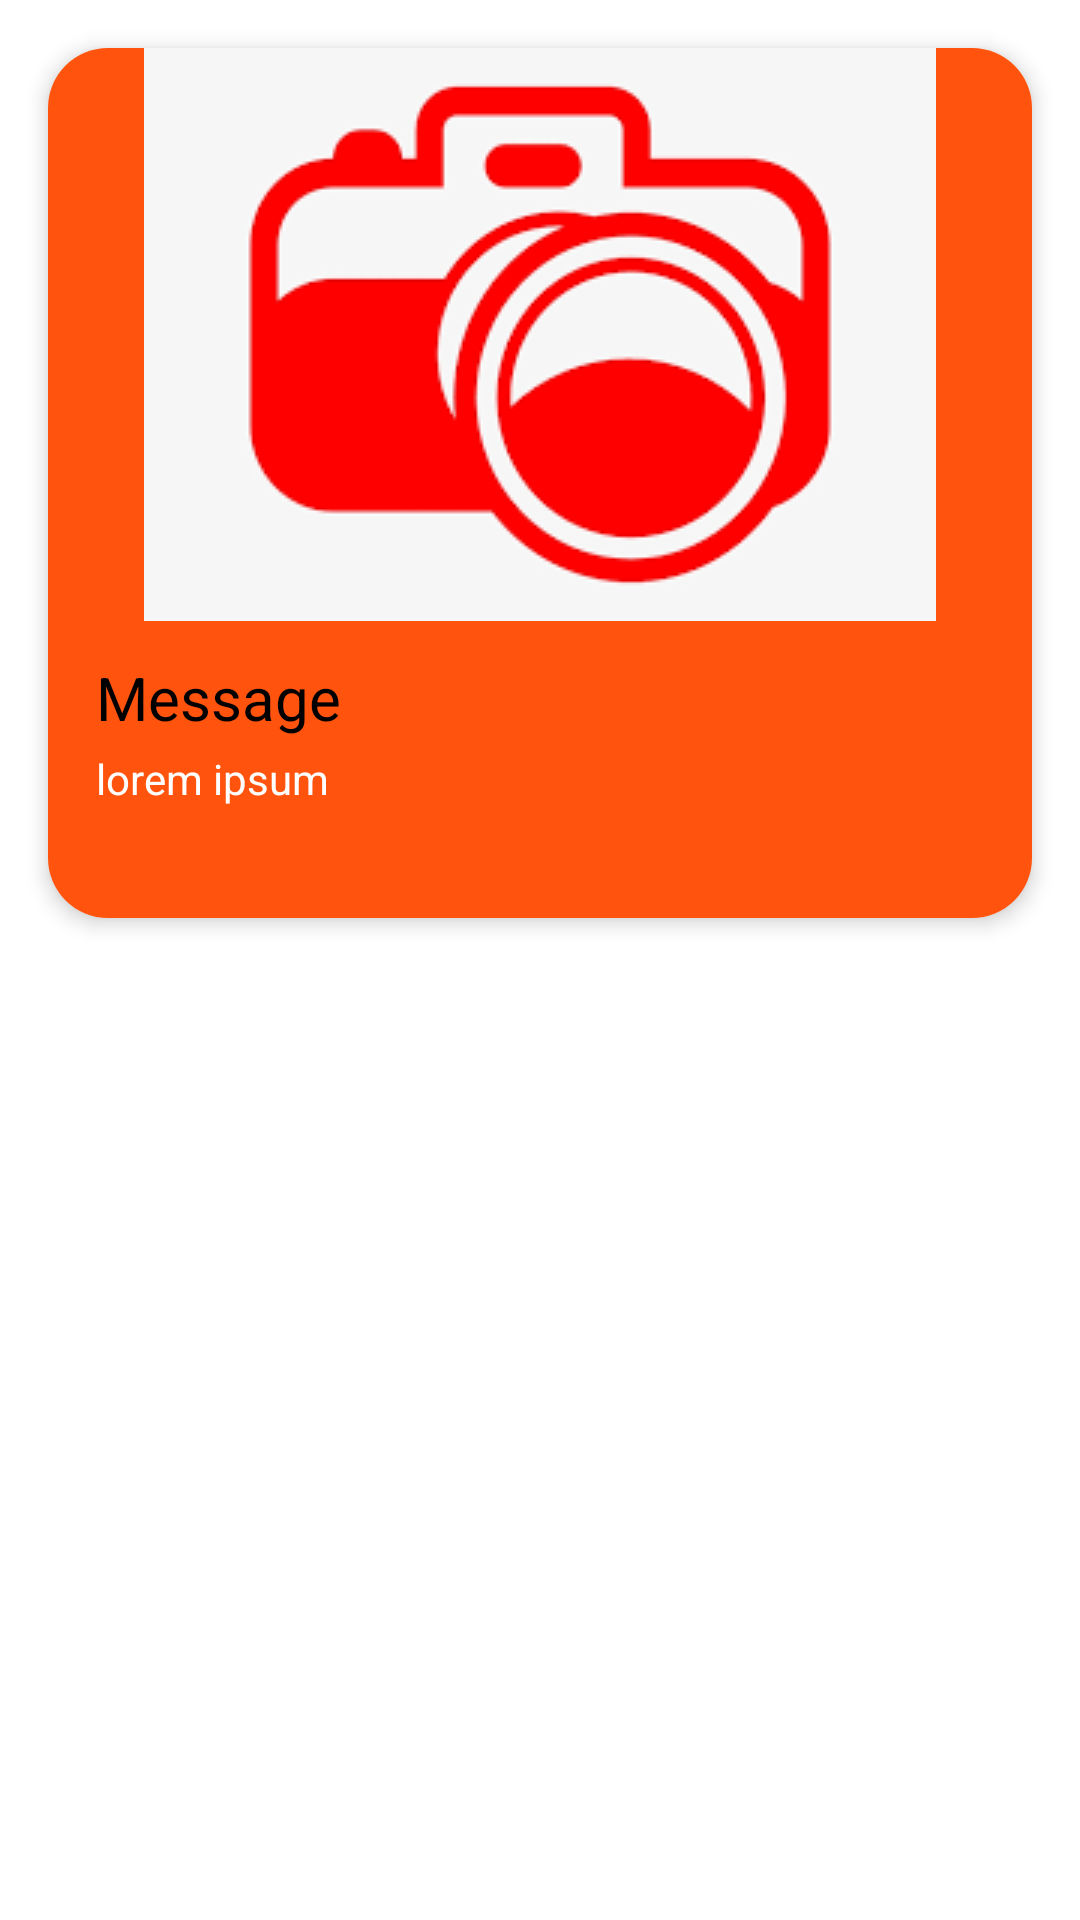

Layout XML and referenced resources for this Android screen:
<!-- AndroidManifest.xml: application theme Theme.HelpTounsi -->
<!-- res/layout/donor_item.xml -->
<?xml version="1.0" encoding="utf-8"?>
<LinearLayout
    xmlns:android="http://schemas.android.com/apk/res/android"
    xmlns:app="http://schemas.android.com/apk/res-auto"
    xmlns:tools="http://schemas.android.com/tools"
    android:orientation="vertical"
    android:layout_width="match_parent"
    android:layout_height="wrap_content">

    <androidx.cardview.widget.CardView
        android:id="@+id/cardImage"
        android:layout_marginTop="16dp"
        android:layout_marginHorizontal="16dp"
        app:cardCornerRadius="20dp"
        app:cardElevation="4dp"
        android:layout_width="match_parent"
        android:layout_height="wrap_content">

        <LinearLayout
            android:background="#ff530e"
            android:layout_width="match_parent"
            android:layout_height="wrap_content"
            android:orientation="vertical">
            <ImageView
                android:id="@+id/image"
                android:layout_width="match_parent"
                android:layout_height="match_parent"
                android:src="@drawable/request_image" />

            <TextView
                android:layout_width="wrap_content"
                android:layout_height="wrap_content"
                android:layout_marginTop="12dp"
                android:layout_marginStart="16dp"
                android:text="Message"
                android:textColor="@color/black"
                android:textSize="20sp"/>

            <TextView
                android:id="@+id/message"
                android:layout_width="wrap_content"
                android:layout_height="wrap_content"
                android:layout_marginTop="4dp"
                android:layout_marginStart="16dp"
                android:text="lorem ipsum "
                android:textColor="#FFFFFF"
                android:textSize="14sp"/>

            <LinearLayout
                android:orientation="horizontal"
                android:layout_gravity="center_vertical"
                android:gravity="end"
                android:layout_marginHorizontal="16dp"
                android:layout_marginBottom="12dp"

                android:layout_width="match_parent"
                android:layout_height="wrap_content">

                <ImageView
                    android:id="@+id/call_button"
                    android:layout_width="25dp"
                    android:layout_height="25dp"
                    android:layout_marginRight="12dp"
                    android:src="@drawable/baseline_call_24"/>

            </LinearLayout>
        </LinearLayout>
    </androidx.cardview.widget.CardView>

</LinearLayout>
<!-- resources referenced by this layout -->
<resources>
  <color name="black">#FF000000</color>
  <!-- drawable request_image: png bitmap (drawable, 5705 bytes) -->
  <style name="Theme.HelpTounsi" parent="Theme.MaterialComponents.DayNight.NoActionBar">
          
          <item name="colorPrimary">@color/purple_500</item>
          <item name="colorPrimaryVariant">@color/purple_700</item>
          <item name="colorOnPrimary">@color/white</item>
          
          <item name="colorSecondary">@color/teal_200</item>
          <item name="colorSecondaryVariant">@color/teal_700</item>
          <item name="colorOnSecondary">@color/black</item>
          
          <item name="android:statusBarColor">?attr/colorPrimaryVariant</item>
          
      </style>
  <color name="purple_500">#FF6200EE</color>
  <color name="purple_700">#FF3700B3</color>
  <color name="white">#FFFFFFFF</color>
  <color name="teal_200">#FF03DAC5</color>
  <color name="teal_700">#FF018786</color>
</resources>
